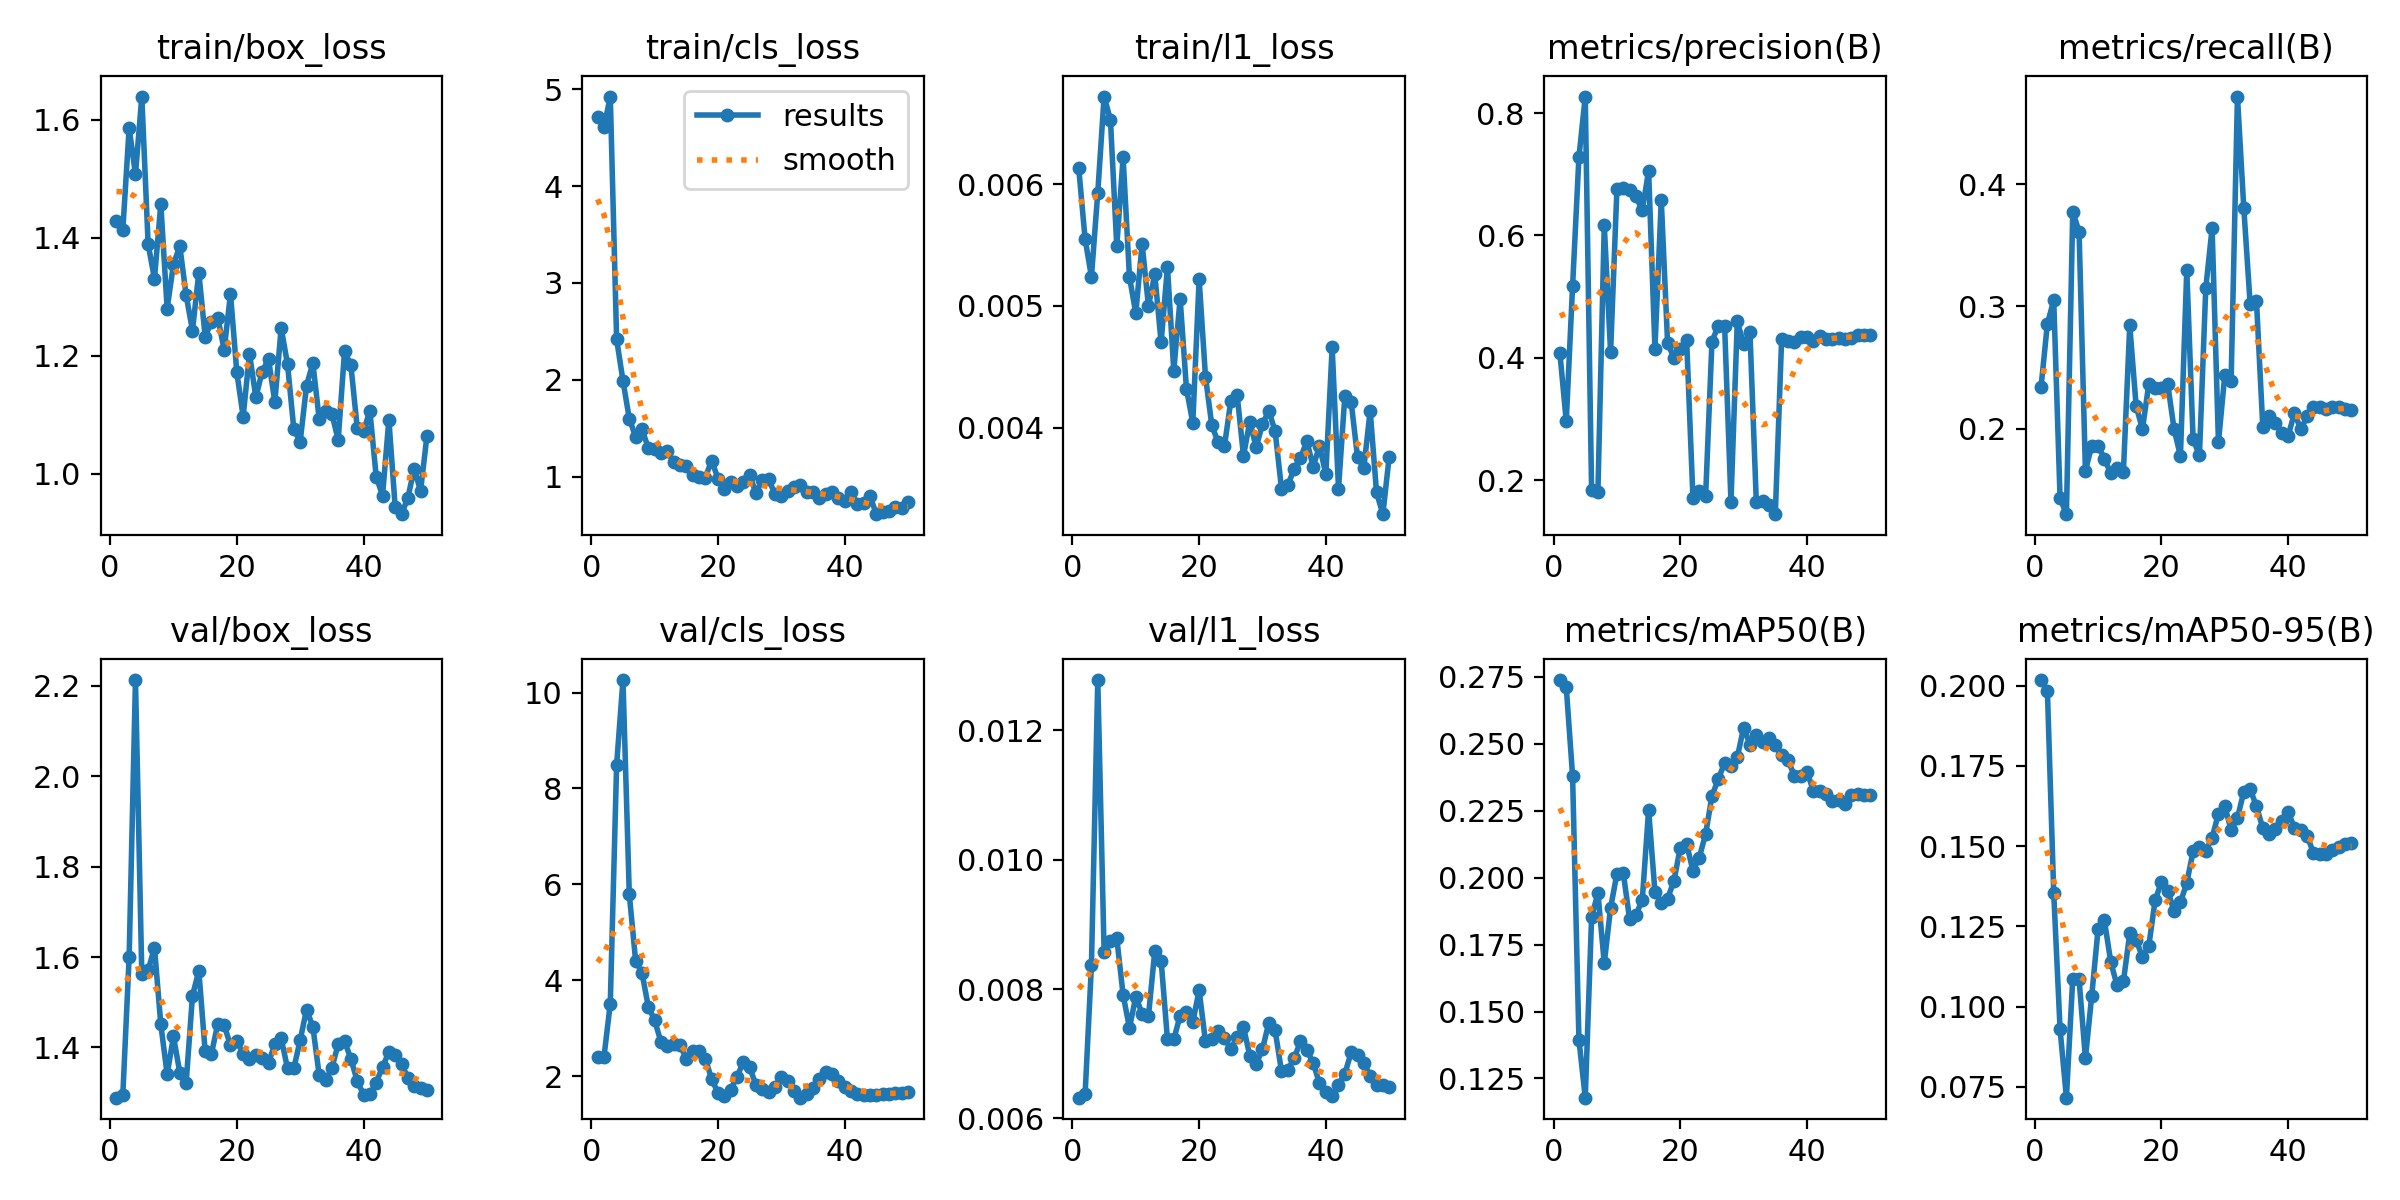

The table this chart was drawn from, first rows:
epoch, time, train/box_loss, train/cls_loss, train/l1_loss, metrics/precision(B), metrics/recall(B), metrics/mAP50(B), metrics/mAP50-95(B), val/box_loss, val/cls_loss, val/l1_loss, lr/pg0, lr/pg1, lr/pg2
1, 9.118, 1.428, 4.717, 0.00613, 0.4073, 0.2343, 0.2739, 0.2018, 1.289, 2.397, 0.00632, 0.0002083, 0.0002083, 0.0002083
2, 12.15, 1.413, 4.606, 0.00555, 0.2965, 0.2858, 0.2712, 0.1984, 1.294, 2.395, 0.00637, 0.0006126, 0.0006126, 0.0006126
3, 14.16, 1.586, 4.923, 0.00524, 0.5167, 0.3049, 0.2381, 0.1353, 1.6, 3.511, 0.00837, 0.001, 0.001, 0.001
4, 16.5, 1.507, 2.42, 0.00593, 0.7278, 0.1431, 0.1395, 0.09293, 2.213, 8.49, 0.01278, 0.001176, 0.001176, 0.001176
5, 18.63, 1.639, 1.992, 0.00672, 0.8269, 0.1301, 0.1178, 0.07161, 1.563, 10.26, 0.00857, 0.001151, 0.001151, 0.001151
6, 20, 1.389, 1.601, 0.00653, 0.1837, 0.3771, 0.1852, 0.1087, 1.571, 5.792, 0.00875, 0.001126, 0.001126, 0.001126
7, 21.41, 1.331, 1.414, 0.00549, 0.181, 0.3612, 0.1943, 0.1085, 1.621, 4.405, 0.00879, 0.001102, 0.001102, 0.001102
8, 22.78, 1.457, 1.489, 0.00622, 0.6168, 0.1655, 0.1681, 0.08388, 1.451, 4.154, 0.00791, 0.001077, 0.001077, 0.001077
9, 24.08, 1.28, 1.301, 0.00524, 0.4094, 0.1862, 0.1887, 0.1034, 1.341, 3.449, 0.0074, 0.001052, 0.001052, 0.001052
10, 25.8, 1.355, 1.287, 0.00494, 0.6764, 0.1862, 0.2015, 0.1242, 1.424, 3.162, 0.00788, 0.001027, 0.001027, 0.001027
11, 27.76, 1.385, 1.242, 0.00551, 0.6774, 0.1754, 0.2018, 0.1269, 1.344, 2.711, 0.00762, 0.001002, 0.001002, 0.001002
12, 29.69, 1.302, 1.264, 0.005, 0.6737, 0.1633, 0.1846, 0.1139, 1.322, 2.617, 0.00758, 0.0009778, 0.0009778, 0.0009778
13, 31.41, 1.242, 1.151, 0.00526, 0.6639, 0.1676, 0.1861, 0.1066, 1.515, 2.674, 0.00859, 0.000953, 0.000953, 0.000953
14, 32.72, 1.341, 1.124, 0.0047, 0.6407, 0.1649, 0.1916, 0.1079, 1.57, 2.648, 0.00844, 0.0009283, 0.0009283, 0.0009283
15, 34.03, 1.232, 1.109, 0.00532, 0.7057, 0.2846, 0.2253, 0.1228, 1.392, 2.359, 0.00722, 0.0009035, 0.0009035, 0.0009035
16, 35.31, 1.257, 1.015, 0.00447, 0.4151, 0.2188, 0.1947, 0.1208, 1.387, 2.521, 0.00722, 0.0008787, 0.0008787, 0.0008787
17, 36.63, 1.264, 1.003, 0.00506, 0.6575, 0.1995, 0.1906, 0.1154, 1.453, 2.518, 0.00759, 0.000854, 0.000854, 0.000854
18, 37.95, 1.21, 0.9932, 0.00432, 0.4236, 0.2363, 0.1922, 0.1188, 1.45, 2.362, 0.00764, 0.0008293, 0.0008293, 0.0008293
19, 39.69, 1.305, 1.168, 0.00404, 0.4002, 0.2336, 0.1988, 0.1331, 1.405, 1.938, 0.00749, 0.0008045, 0.0008045, 0.0008045
20, 41.66, 1.172, 0.983, 0.00522, 0.4149, 0.2336, 0.2112, 0.1389, 1.415, 1.65, 0.00798, 0.0007797, 0.0007797, 0.0007797
21, 43.38, 1.097, 0.8709, 0.00442, 0.4299, 0.2363, 0.2127, 0.1361, 1.386, 1.574, 0.00719, 0.000755, 0.000755, 0.000755
22, 44.64, 1.203, 0.9481, 0.00402, 0.1706, 0.1995, 0.2026, 0.1298, 1.375, 1.714, 0.00723, 0.0007302, 0.0007302, 0.0007302
23, 45.93, 1.129, 0.9042, 0.00388, 0.1819, 0.1777, 0.2075, 0.1325, 1.384, 1.99, 0.00735, 0.0007055, 0.0007055, 0.0007055
24, 47.25, 1.173, 0.9472, 0.00385, 0.1741, 0.3298, 0.2163, 0.1385, 1.377, 2.285, 0.00724, 0.0006808, 0.0006808, 0.0006808
25, 48.58, 1.194, 1.017, 0.00422, 0.4264, 0.1913, 0.2305, 0.1484, 1.366, 2.18, 0.00707, 0.000656, 0.000656, 0.000656
26, 49.85, 1.121, 0.8343, 0.00427, 0.4525, 0.1782, 0.2369, 0.1498, 1.408, 1.815, 0.00726, 0.0006312, 0.0006312, 0.0006312
27, 51.15, 1.247, 0.9684, 0.00377, 0.4516, 0.315, 0.2428, 0.1485, 1.42, 1.73, 0.00741, 0.0006065, 0.0006065, 0.0006065
28, 52.49, 1.186, 0.9741, 0.00405, 0.1648, 0.3639, 0.2419, 0.1526, 1.354, 1.665, 0.00697, 0.0005818, 0.0005818, 0.0005818
29, 55.02, 1.075, 0.8217, 0.00384, 0.4594, 0.1888, 0.245, 0.1602, 1.354, 1.773, 0.00684, 0.000557, 0.000557, 0.000557
30, 56.85, 1.054, 0.8059, 0.00403, 0.4224, 0.2437, 0.2561, 0.1625, 1.416, 1.974, 0.00707, 0.0005322, 0.0005322, 0.0005322
31, 58.16, 1.149, 0.8498, 0.00414, 0.4415, 0.2389, 0.2497, 0.1551, 1.484, 1.897, 0.00748, 0.0005075, 0.0005075, 0.0005075
32, 59.48, 1.187, 0.9001, 0.00397, 0.1648, 0.4715, 0.2534, 0.1587, 1.446, 1.689, 0.00736, 0.0004827, 0.0004827, 0.0004827
33, 60.72, 1.093, 0.9113, 0.0035, 0.1658, 0.3805, 0.2508, 0.167, 1.339, 1.549, 0.00673, 0.000458, 0.000458, 0.000458
34, 62.44, 1.106, 0.8419, 0.00353, 0.1598, 0.3022, 0.2522, 0.1678, 1.328, 1.63, 0.00675, 0.0004332, 0.0004332, 0.0004332
35, 63.75, 1.102, 0.845, 0.00366, 0.1444, 0.3046, 0.2495, 0.1624, 1.355, 1.749, 0.00693, 0.0004085, 0.0004085, 0.0004085
36, 65.13, 1.057, 0.7843, 0.00375, 0.4308, 0.2016, 0.2457, 0.1557, 1.407, 1.945, 0.00719, 0.0003837, 0.0003837, 0.0003837
37, 66.42, 1.207, 0.8219, 0.00389, 0.4278, 0.2101, 0.2439, 0.1539, 1.414, 2.081, 0.00706, 0.000359, 0.000359, 0.000359
38, 68.14, 1.184, 0.8459, 0.00368, 0.4258, 0.2048, 0.2382, 0.1554, 1.375, 2.045, 0.00686, 0.0003343, 0.0003343, 0.0003343
39, 70.16, 1.078, 0.7793, 0.00385, 0.4343, 0.1968, 0.2379, 0.1579, 1.326, 1.897, 0.00654, 0.0003095, 0.0003095, 0.0003095
40, 71.55, 1.072, 0.7512, 0.00362, 0.4339, 0.1941, 0.2397, 0.1606, 1.296, 1.772, 0.00641, 0.0002848, 0.0002848, 0.0002848
41, 74.27, 1.107, 0.8389, 0.00466, 0.427, 0.2128, 0.2325, 0.1557, 1.296, 1.694, 0.00635, 0.00026, 0.00026, 0.00026
42, 76.25, 0.9949, 0.7239, 0.0035, 0.4357, 0.1995, 0.2324, 0.1551, 1.322, 1.634, 0.00652, 0.0002352, 0.0002352, 0.0002352
43, 77.56, 0.963, 0.7317, 0.00426, 0.431, 0.2101, 0.2313, 0.1532, 1.358, 1.615, 0.00669, 0.0002105, 0.0002105, 0.0002105
44, 78.81, 1.091, 0.8021, 0.00421, 0.4302, 0.2181, 0.2286, 0.1479, 1.389, 1.608, 0.00702, 0.0001857, 0.0001857, 0.0001857
45, 80.07, 0.9429, 0.615, 0.00376, 0.4322, 0.2181, 0.2291, 0.1476, 1.384, 1.612, 0.00698, 0.000161, 0.000161, 0.000161
46, 81.74, 0.9314, 0.6416, 0.00367, 0.4309, 0.2157, 0.2274, 0.1476, 1.364, 1.618, 0.00686, 0.0001363, 0.0001363, 0.0001363
47, 83.63, 0.959, 0.6522, 0.00414, 0.4325, 0.2181, 0.2308, 0.1488, 1.333, 1.634, 0.00666, 0.0001115, 0.0001115, 0.0001115
48, 85.12, 1.009, 0.6839, 0.00347, 0.4367, 0.2181, 0.2314, 0.1499, 1.315, 1.648, 0.00652, 8.675e-05, 8.675e-05, 8.675e-05
49, 86.41, 0.9705, 0.6795, 0.00329, 0.4377, 0.2162, 0.231, 0.1506, 1.31, 1.656, 0.00651, 6.2e-05, 6.2e-05, 6.2e-05
50, 87.69, 1.063, 0.7403, 0.00376, 0.4376, 0.2154, 0.231, 0.1511, 1.306, 1.66, 0.00649, 3.725e-05, 3.725e-05, 3.725e-05
